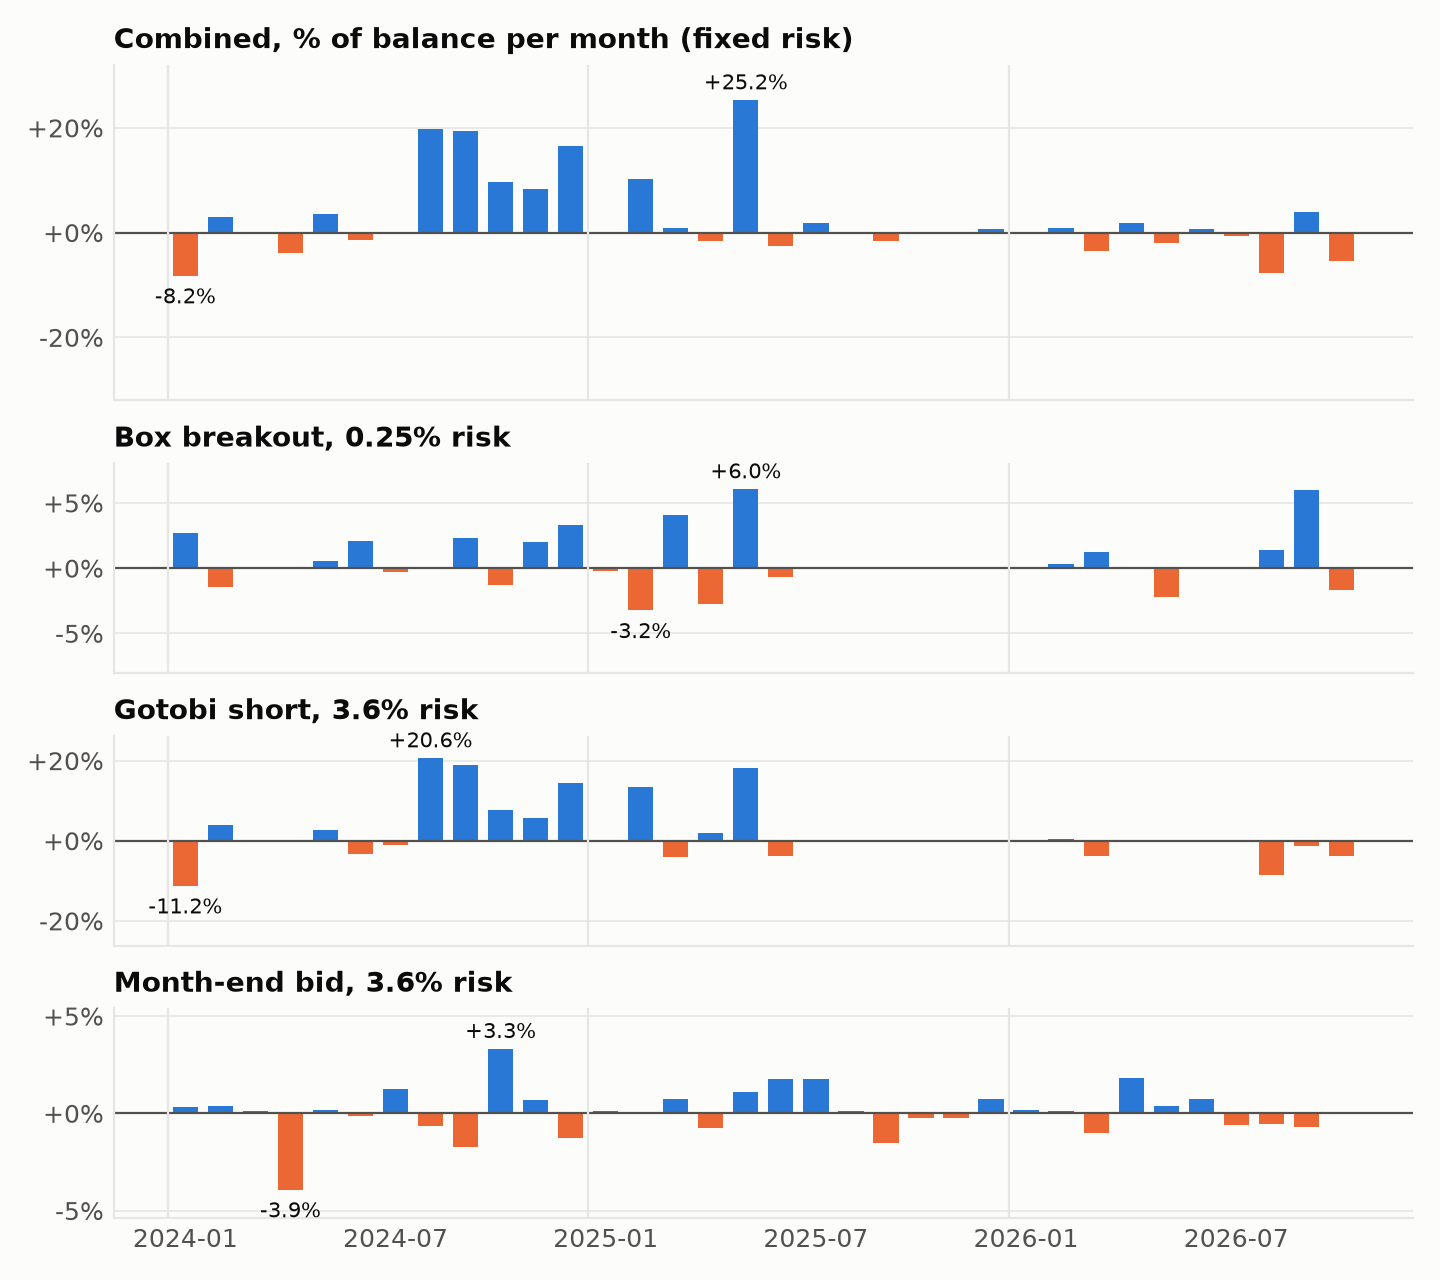

Values plotted in this chart, from the file beside it:
month, Box, Box_n, Gotobi, Gotobi_n, M-3, M-3_n, Combined, n
2024-01, 2.703, 22, -11.21, 6, 0.3056, 1, -8.199, 29
2024-02, -1.426, 6, 3.993, 1, 0.3665, 1, 2.934, 8
2024-03, 0.0, 0, 0.0, 0, 0.1462, 1, 0.1462, 1
2024-04, 0.0, 0, 0.0, 0, -3.914, 1, -3.914, 1
2024-05, 0.5604, 20, 2.724, 5, 0.1836, 1, 3.468, 26
2024-06, 2.092, 4, -3.377, 2, -0.1444, 1, -1.429, 7
2024-07, -0.277, 16, -1.045, 4, 1.264, 1, -0.05776, 21
2024-08, -0.0629, 23, 20.56, 6, -0.639, 1, 19.85, 30
2024-09, 2.291, 27, 18.82, 6, -1.731, 1, 19.38, 34
2024-10, -1.26, 23, 7.628, 5, 3.302, 1, 9.67, 29
2024-11, 1.97, 14, 5.75, 5, 0.693, 1, 8.413, 20
2024-12, 3.314, 21, 14.49, 5, -1.248, 1, 16.55, 27
2025-01, -0.2443, 3, 0.0, 0, 0.1163, 1, -0.128, 4
2025-02, -3.231, 17, 13.41, 6, 0.063, 1, 10.24, 24
2025-03, 4.114, 15, -4.009, 3, 0.7492, 1, 0.8548, 19
2025-04, -2.745, 16, 1.914, 5, -0.7319, 1, -1.562, 22
2025-05, 6.034, 28, 18.1, 6, 1.107, 1, 25.24, 35
2025-06, -0.6603, 6, -3.725, 1, 1.755, 1, -2.631, 8
2025-07, 0.0, 0, 0.0, 0, 1.769, 1, 1.769, 1
2025-08, 0.0, 0, 0.0, 0, 0.1026, 1, 0.1026, 1
2025-09, 0.0, 0, 0.0, 0, -1.544, 1, -1.544, 1
2025-10, 0.0, 0, 0.0, 0, -0.2333, 1, -0.2333, 1
2025-11, 0.0, 0, 0.0, 0, -0.2293, 1, -0.2293, 1
2025-12, 0.0, 0, 0.0, 0, 0.7297, 1, 0.7297, 1
2026-01, 0.0, 0, 0.0, 0, 0.1904, 1, 0.1904, 1
2026-02, 0.3411, 21, 0.5299, 6, 0.1058, 1, 0.9769, 28
2026-03, 1.213, 6, -3.767, 1, -0.999, 1, -3.553, 8
2026-04, 0.0, 0, 0.0, 0, 1.837, 1, 1.837, 1
2026-05, -2.203, 10, -0.194, 2, 0.3596, 1, -2.038, 13
2026-06, 0.0, 0, 0.0, 0, 0.72, 1, 0.72, 1
2026-07, 0.0, 0, 0.0, 0, -0.6041, 1, -0.6041, 1
2026-08, 1.377, 20, -8.508, 5, -0.5483, 1, -7.678, 26
2026-09, 5.961, 19, -1.236, 6, -0.7128, 1, 4.012, 26
2026-10, -1.701, 7, -3.761, 1, 0.0, 0, -5.462, 8
